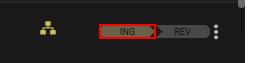
Workflow: Sequence

Step 1: click on the element (chrome.exe)
